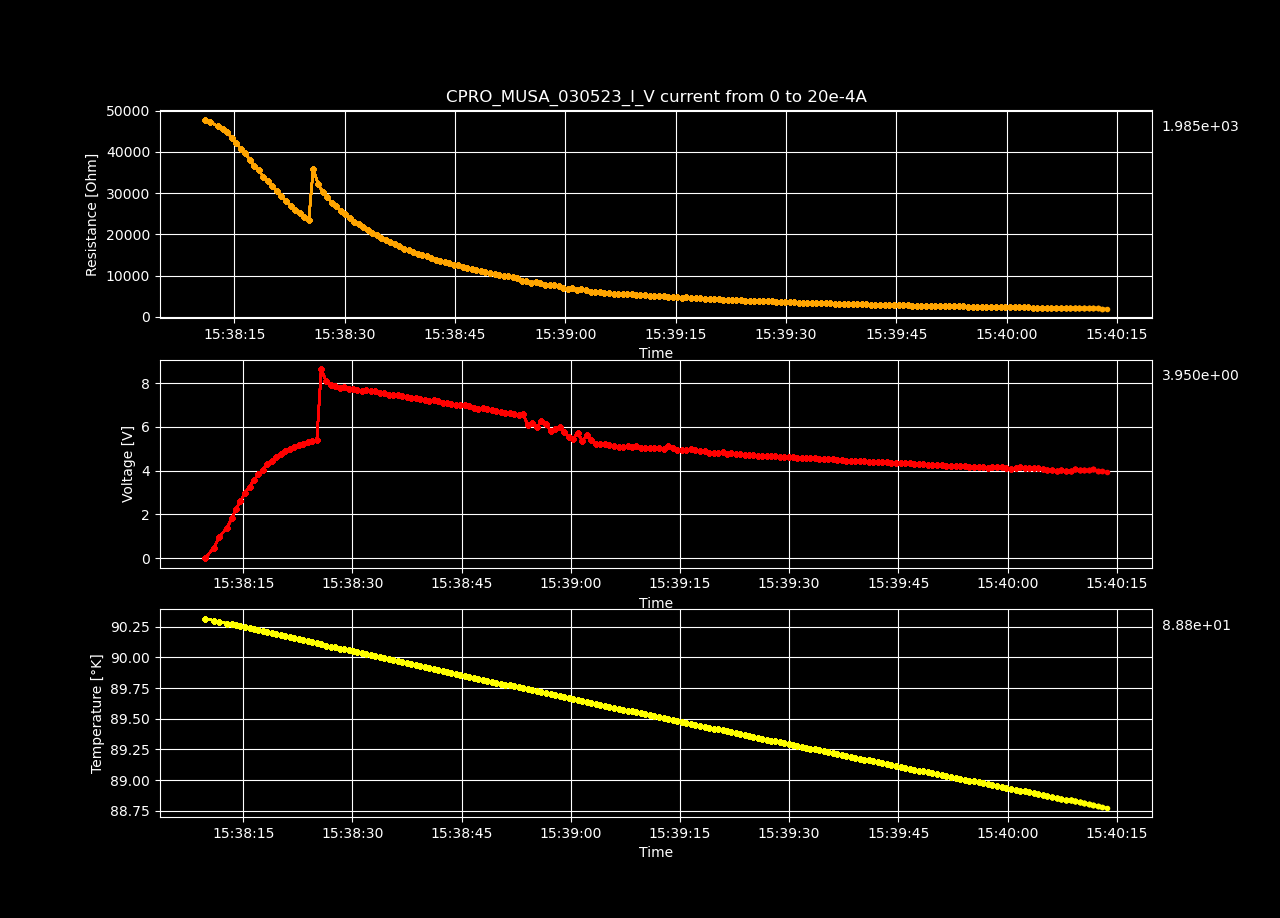

Values plotted in this chart, from the file beside it:
Datetime, Temperature [K], Voltage [V], Resistance [𝛀], Current Source [A], Electric Field [V/cm], Restivity [𝛀 cm], Current Density [A/cm2]
2023-05-03 15:38:09.749137, 90.32, -5.00494876e-06, -inf, 0.0, -0.0001545, -inf, 0.0
2023-05-03 15:38:11.004452, 90.3, 0.4805, 47806, 1.0050251256281408e-05, 14.83, 33715, 0.0004398
2023-05-03 15:38:11.631014, 90.29, 0.9503, 47279, 2.0100502512562815e-05, 29.33, 33343, 0.0008797
2023-05-03 15:38:12.793574, 90.28, 1.392, 46161, 3.0150753768844224e-05, 42.96, 32555, 0.00132
2023-05-03 15:38:13.409358, 90.27, 1.826, 45410, 4.020100502512563e-05, 56.34, 32025, 0.001759
2023-05-03 15:38:14.008076, 90.26, 2.252, 44811, 5.0251256281407036e-05, 69.5, 31602, 0.002199
2023-05-03 15:38:14.611823, 90.25, 2.616, 43382, 6.030150753768845e-05, 80.74, 30595, 0.002639
2023-05-03 15:38:15.225797, 90.24, 2.969, 42206, 7.035175879396985e-05, 91.64, 29766, 0.003079
2023-05-03 15:38:15.854346, 90.24, 3.269, 40653, 8.040201005025126e-05, 100.9, 28671, 0.003519
2023-05-03 15:38:16.474007, 90.23, 3.582, 39606, 9.045226130653267e-05, 110.6, 27932, 0.003959
2023-05-03 15:38:17.079132, 90.22, 3.826, 38069, 0.0001005, 118.1, 26848, 0.004398
2023-05-03 15:38:17.681431, 90.21, 4.04, 36546, 0.0001106, 124.7, 25774, 0.004838
2023-05-03 15:38:18.287010, 90.2, 4.289, 35560, 0.0001206, 132.4, 25079, 0.005278
2023-05-03 15:38:18.914583, 90.2, 4.444, 34011, 0.0001307, 137.2, 23986, 0.005718
2023-05-03 15:38:19.531544, 90.19, 4.627, 32885, 0.0001407, 142.8, 23192, 0.006158
2023-05-03 15:38:20.146398, 90.18, 4.762, 31590, 0.0001508, 147, 22279, 0.006598
2023-05-03 15:38:20.763839, 90.17, 4.888, 30399, 0.0001608, 150.9, 21439, 0.007037
2023-05-03 15:38:21.395784, 90.16, 5.012, 29335, 0.0001709, 154.7, 20688, 0.007477
2023-05-03 15:38:22.027916, 90.15, 5.083, 28098, 0.0001809, 156.9, 19816, 0.007917
2023-05-03 15:38:22.629978, 90.15, 5.15, 26970, 0.000191, 159, 19021, 0.008357
2023-05-03 15:38:23.255670, 90.14, 5.223, 25983, 0.000201, 161.2, 18324, 0.008797
2023-05-03 15:38:23.874571, 90.13, 5.29, 25063, 0.0002111, 163.3, 17676, 0.009237
2023-05-03 15:38:24.499607, 90.12, 5.366, 24269, 0.0002211, 165.6, 17116, 0.009676
2023-05-03 15:38:25.105290, 90.11, 5.403, 23376, 0.0002312, 166.8, 16486, 0.01012
2023-05-03 15:38:25.707649, 90.11, 8.644, 35838, 0.0002412, 266.8, 25275, 0.01056
2023-05-03 15:38:26.365439, 90.1, 8.092, 32205, 0.0002513, 249.7, 22712, 0.011
2023-05-03 15:38:26.998526, 90.09, 7.923, 30321, 0.0002613, 244.5, 21384, 0.01144
2023-05-03 15:38:27.616938, 90.08, 7.853, 28941, 0.0002714, 242.4, 20411, 0.01188
2023-05-03 15:38:28.238006, 90.07, 7.788, 27676, 0.0002814, 240.4, 19518, 0.01232
2023-05-03 15:38:28.847230, 90.06, 7.805, 26778, 0.0002915, 240.9, 18885, 0.01276
2023-05-03 15:38:29.462278, 90.06, 7.737, 25660, 0.0003015, 238.8, 18096, 0.0132
2023-05-03 15:38:30.082048, 90.05, 7.753, 24886, 0.0003116, 239.3, 17551, 0.01363
2023-05-03 15:38:30.683614, 90.04, 7.701, 23946, 0.0003216, 237.7, 16888, 0.01407
2023-05-03 15:38:31.288208, 90.03, 7.649, 23062, 0.0003317, 236.1, 16264, 0.01451
2023-05-03 15:38:31.887463, 90.03, 7.666, 22434, 0.0003417, 236.6, 15822, 0.01495
2023-05-03 15:38:32.499424, 90.02, 7.643, 21728, 0.0003518, 235.9, 15324, 0.01539
2023-05-03 15:38:33.131943, 90.01, 7.622, 21068, 0.0003618, 235.3, 14858, 0.01583
2023-05-03 15:38:33.750247, 90, 7.554, 20315, 0.0003719, 233.2, 14327, 0.01627
2023-05-03 15:38:34.354610, 89.99, 7.543, 19751, 0.0003819, 232.8, 13929, 0.01671
2023-05-03 15:38:34.966109, 89.99, 7.477, 19076, 0.000392, 230.8, 13453, 0.01715
2023-05-03 15:38:35.574177, 89.98, 7.476, 18597, 0.000402, 230.7, 13115, 0.01759
2023-05-03 15:38:36.212096, 89.97, 7.466, 18120, 0.0004121, 230.4, 12779, 0.01803
2023-05-03 15:38:36.822270, 89.96, 7.404, 17541, 0.0004221, 228.5, 12370, 0.01847
2023-05-03 15:38:37.429267, 89.95, 7.365, 17043, 0.0004322, 227.3, 12020, 0.01891
2023-05-03 15:38:38.056219, 89.95, 7.32, 16553, 0.0004422, 225.9, 11674, 0.01935
2023-05-03 15:38:38.691652, 89.94, 7.332, 16213, 0.0004523, 226.3, 11434, 0.01979
2023-05-03 15:38:39.303943, 89.93, 7.264, 15713, 0.0004623, 224.2, 11082, 0.02023
2023-05-03 15:38:39.912703, 89.92, 7.24, 15328, 0.0004724, 223.5, 10810, 0.02067
2023-05-03 15:38:40.524604, 89.91, 7.186, 14896, 0.0004824, 221.8, 10506, 0.02111
2023-05-03 15:38:41.132619, 89.91, 7.22, 14661, 0.0004925, 222.8, 10340, 0.02155
2023-05-03 15:38:41.758551, 89.9, 7.167, 14262, 0.0005025, 221.2, 10058, 0.02199
2023-05-03 15:38:42.369197, 89.89, 7.108, 13867, 0.0005126, 219.4, 9779, 0.02243
2023-05-03 15:38:42.983070, 89.88, 7.092, 13569, 0.0005226, 218.9, 9570, 0.02287
2023-05-03 15:38:43.586676, 89.87, 7.046, 13229, 0.0005327, 217.5, 9329, 0.02331
2023-05-03 15:38:44.213356, 89.87, 7.02, 12935, 0.0005427, 216.7, 9123, 0.02375
2023-05-03 15:38:44.838148, 89.86, 7.002, 12668, 0.0005528, 216.1, 8934, 0.02419
2023-05-03 15:38:45.444245, 89.85, 7.014, 12462, 0.0005628, 216.5, 8789, 0.02463
2023-05-03 15:38:46.047827, 89.84, 6.938, 12110, 0.0005729, 214.1, 8541, 0.02507
2023-05-03 15:38:46.648947, 89.83, 6.867, 11780, 0.0005829, 211.9, 8308, 0.02551
2023-05-03 15:38:47.277813, 89.83, 6.84, 11536, 0.000593, 211.1, 8136, 0.02595
... 140 more rows
